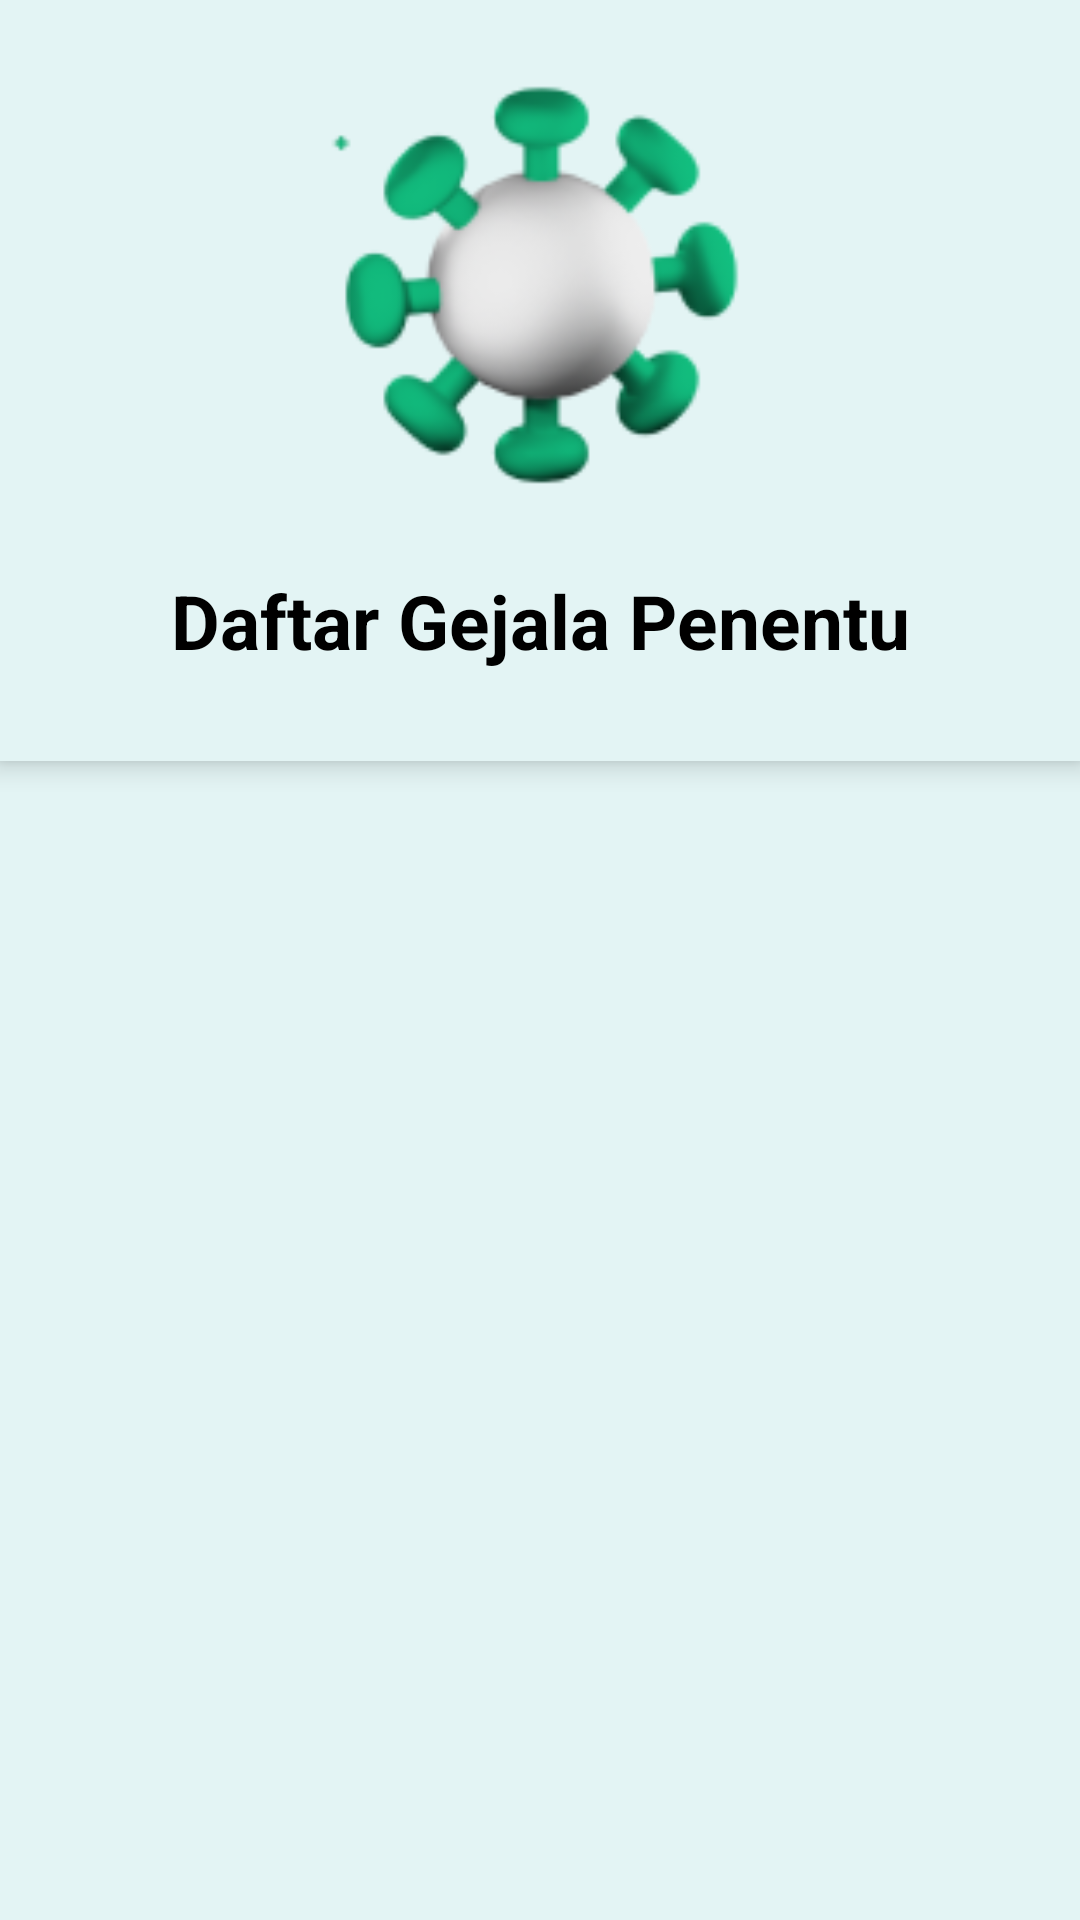

Reconstruct the res/layout file that produces this screen, plus the resources it refers to.
<!-- AndroidManifest.xml: application theme AppTheme -->
<!-- res/layout/activity_kriteria.xml -->
<?xml version="1.0" encoding="utf-8"?>
<androidx.constraintlayout.widget.ConstraintLayout xmlns:android="http://schemas.android.com/apk/res/android"
    xmlns:app="http://schemas.android.com/apk/res-auto"
    xmlns:tools="http://schemas.android.com/tools"
    android:layout_width="match_parent"
    android:layout_height="match_parent"
    tools:context=".Kriteria.Kriteria">

    <LinearLayout
        android:id="@+id/atas"
        android:layout_width="match_parent"
        android:layout_height="wrap_content"
        android:orientation="vertical"
        app:layout_constraintTop_toTopOf="parent"
        app:layout_constraintStart_toStartOf="parent"
        app:layout_constraintEnd_toEndOf="parent"
        android:background="#E3F4F4"
        android:elevation="5dp"
        android:padding="20dp">

        <ImageView
            android:layout_width="match_parent"
            android:layout_height="150dp"
            android:src="@drawable/pmk"/>
        <TextView
            android:id="@+id/txtnama"
            android:layout_width="match_parent"
            android:layout_height="wrap_content"
            android:text="Daftar Gejala Penentu"
            android:textColor="@color/black"
            android:textSize="25sp"
            android:textStyle="bold"
            android:layout_marginTop="20dp"
            android:layout_marginBottom="10dp"
            android:gravity="center"/>

    </LinearLayout>
    <LinearLayout
        android:layout_width="match_parent"
        android:layout_height="match_parent"
        android:orientation="vertical"
        android:background="#E3F4F4"
        android:paddingBottom="50dp"
        android:paddingStart="30dp"
        android:paddingEnd="30dp"
        android:layout_marginTop="240dp"
        app:layout_constraintTop_toBottomOf="@+id/atas"
        app:layout_constraintStart_toStartOf="parent"
        app:layout_constraintEnd_toEndOf="parent">
        <LinearLayout
            android:layout_width="match_parent"
            android:layout_height="wrap_content"
            android:orientation="vertical"
            android:layout_marginTop="20dp">

            <androidx.recyclerview.widget.RecyclerView
                android:id="@+id/listKriteria"
                android:layout_width="match_parent"
                android:layout_height="wrap_content"
                tools:itemCount="5"
                tools:listitem="@layout/adapter_kriteria"
                app:layoutManager="androidx.recyclerview.widget.LinearLayoutManager"

                >
            </androidx.recyclerview.widget.RecyclerView>
        </LinearLayout>

    </LinearLayout>

</androidx.constraintlayout.widget.ConstraintLayout>
<!-- res/layout/adapter_kriteria.xml (included above) -->
<?xml version="1.0" encoding="utf-8"?>
<androidx.cardview.widget.CardView xmlns:android="http://schemas.android.com/apk/res/android"
    xmlns:app="http://schemas.android.com/apk/res-auto"
    xmlns:tools="http://schemas.android.com/tools"
    android:layout_width="match_parent"
    android:layout_height="wrap_content"
    android:backgroundTint="#71BABA"
    app:cardCornerRadius="10dp"
    app:cardElevation="10dp"
    android:layout_marginTop="15dp"
    tools:context=".Kriteria.AdapterKriteria">

    <LinearLayout
        android:layout_width="match_parent"
        android:layout_height="wrap_content"
        android:orientation="vertical"
        android:paddingStart="20dp"
        android:paddingEnd="20dp"
        android:paddingTop="20dp"
        android:paddingBottom="20dp">

        <LinearLayout
            android:layout_width="match_parent"
            android:layout_height="wrap_content"
            android:orientation="horizontal"
            android:weightSum="3">
            <TextView
                android:layout_width="match_parent"
                android:layout_height="wrap_content"
                android:layout_weight="2"
                android:text="Gejala"
                android:textSize="16dp"
                android:textStyle="bold"
                android:textColor="@color/white"/>
            <TextView
                android:id="@+id/kriteria"
                android:layout_width="match_parent"
                android:layout_height="wrap_content"
                android:layout_weight="1"
                android:text="Nama Kriteria"
                android:textSize="16dp"
                android:textStyle="bold"
                android:textColor="@color/white"/>

        </LinearLayout>
        <LinearLayout
            android:layout_width="match_parent"
            android:layout_height="wrap_content"
            android:orientation="horizontal"
            android:layout_marginTop="10dp"
            android:weightSum="3">
            <TextView
                android:layout_width="match_parent"
                android:layout_height="wrap_content"
                android:layout_weight="2"
                android:text="Sifat"
                android:textSize="16dp"
                android:textStyle="bold"
                android:textColor="@color/white"/>
            <TextView
                android:id="@+id/sifat"
                android:layout_width="match_parent"
                android:layout_height="wrap_content"
                android:layout_weight="1"
                android:text="Sifat Kriteria"
                android:textSize="16dp"
                android:textStyle="bold"
                android:textColor="@color/white"/>

        </LinearLayout>
        <LinearLayout
            android:layout_width="match_parent"
            android:layout_height="wrap_content"
            android:orientation="horizontal"
            android:layout_marginTop="10dp"
            android:weightSum="3">
            <TextView
                android:layout_width="match_parent"
                android:layout_height="wrap_content"
                android:layout_weight="2"
                android:text="Bobot"
                android:textSize="16dp"
                android:textStyle="bold"
                android:textColor="@color/white"/>
            <TextView
                android:id="@+id/bobot"
                android:layout_width="match_parent"
                android:layout_height="wrap_content"
                android:layout_weight="1"
                android:text="Nilai Bobot"
                android:textSize="16dp"
                android:textStyle="bold"
                android:textColor="@color/white"/>

        </LinearLayout>


    </LinearLayout>

</androidx.cardview.widget.CardView>
<!-- resources referenced by this layout -->
<resources>
  <color name="black">#FF000000</color>
  <color name="white">#FFFFFFFF</color>
  <!-- drawable pmk: png bitmap (drawable, 14768 bytes) -->
</resources>
